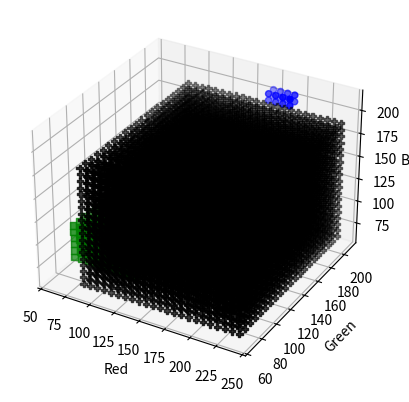

Here is the Python script that generated this plot:
import matplotlib.pyplot as plt
import numpy as np

def get_color_range(color, std):
    rs, gs, bs = [], [], []
    for r in range(max(0, int(color[0] - std[0])), min(255, int(color[0] + std[0])), 7):
        for g in range(max(0, int(color[1] - std[1])), min(255, int(color[1] + std[1])), 7):
            for b in range(max(0, int(color[2] - std[2])), min(255, int(color[2] + std[2])), 7):
                rs.append(r)
                gs.append(g)
                bs.append(b)
    return rs, gs, bs

fig = plt.figure()
ax = fig.add_subplot(projection='3d')

cielo_r, cielo_g, cielo_b = get_color_range([190.52270613, 202.58514447, 209.04143763], [13.32043258, 7.17914836, 4.41458626])
pasto_r, pasto_g, pasto_b = get_color_range([92.5472028, 118.29623155, 90.21595765], [32.48662022, 29.77305296, 20.58161407])
vaca_r, vaca_g, vaca_b = get_color_range([164.08314986, 141.66010298, 129.20699574], [77.1473218, 73.54467836, 65.99261118])

ax.scatter(cielo_r, cielo_g, cielo_b, marker='o', c="b")
ax.scatter(pasto_r, pasto_g, pasto_b, marker='s', c="g")
ax.scatter(vaca_r, vaca_g, vaca_b, marker='P', c="black")

ax.set_xlabel('Red')
ax.set_ylabel('Green')
ax.set_zlabel('Blue')

plt.show()